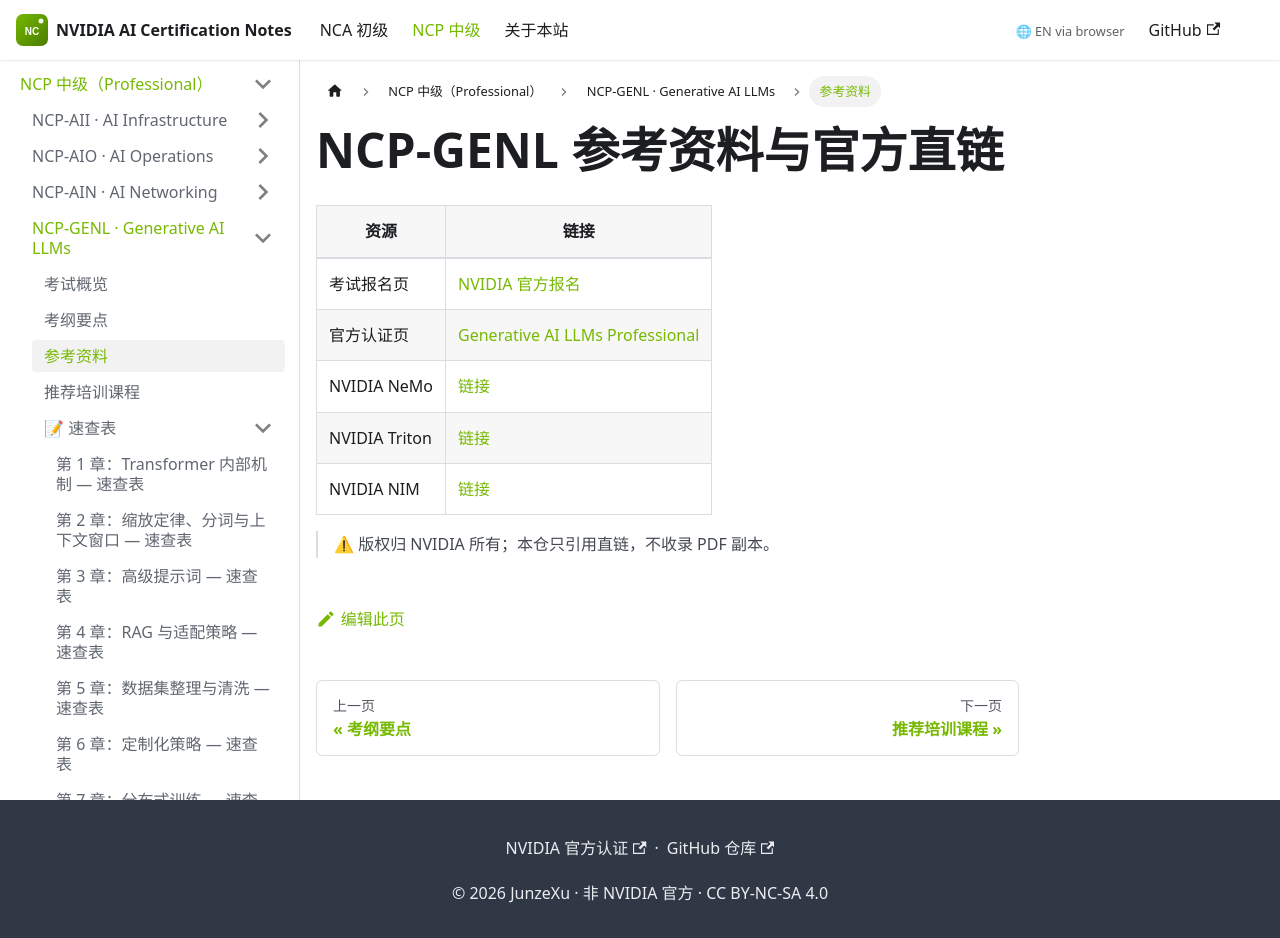

repository: junze-xu/NVIDIA-AI-Certification-Notes · page: docs/ncp-genl/references/index.html · generator: docusaurus

---
sidebar_position: 3
title: 参考资料
---

# NCP-GENL 参考资料与官方直链

| 资源 | 链接 |
|---|---|
| 考试报名页 | [NVIDIA 官方报名](https://www.nvidia.cn/training/certification/#book-cn-exam) |
| 官方认证页 | [Generative AI LLMs Professional](https://www.nvidia.cn/training/certification/generative-ai-llm-professional/) |
| NVIDIA NeMo | [链接](https://developer.nvidia.com/nemo) |
| NVIDIA Triton | [链接](https://developer.nvidia.com/triton-inference-server) |
| NVIDIA NIM | [链接](https://developer.nvidia.com/nim) |

> ⚠ 版权归 NVIDIA 所有；本仓只引用直链，不收录 PDF 副本。
